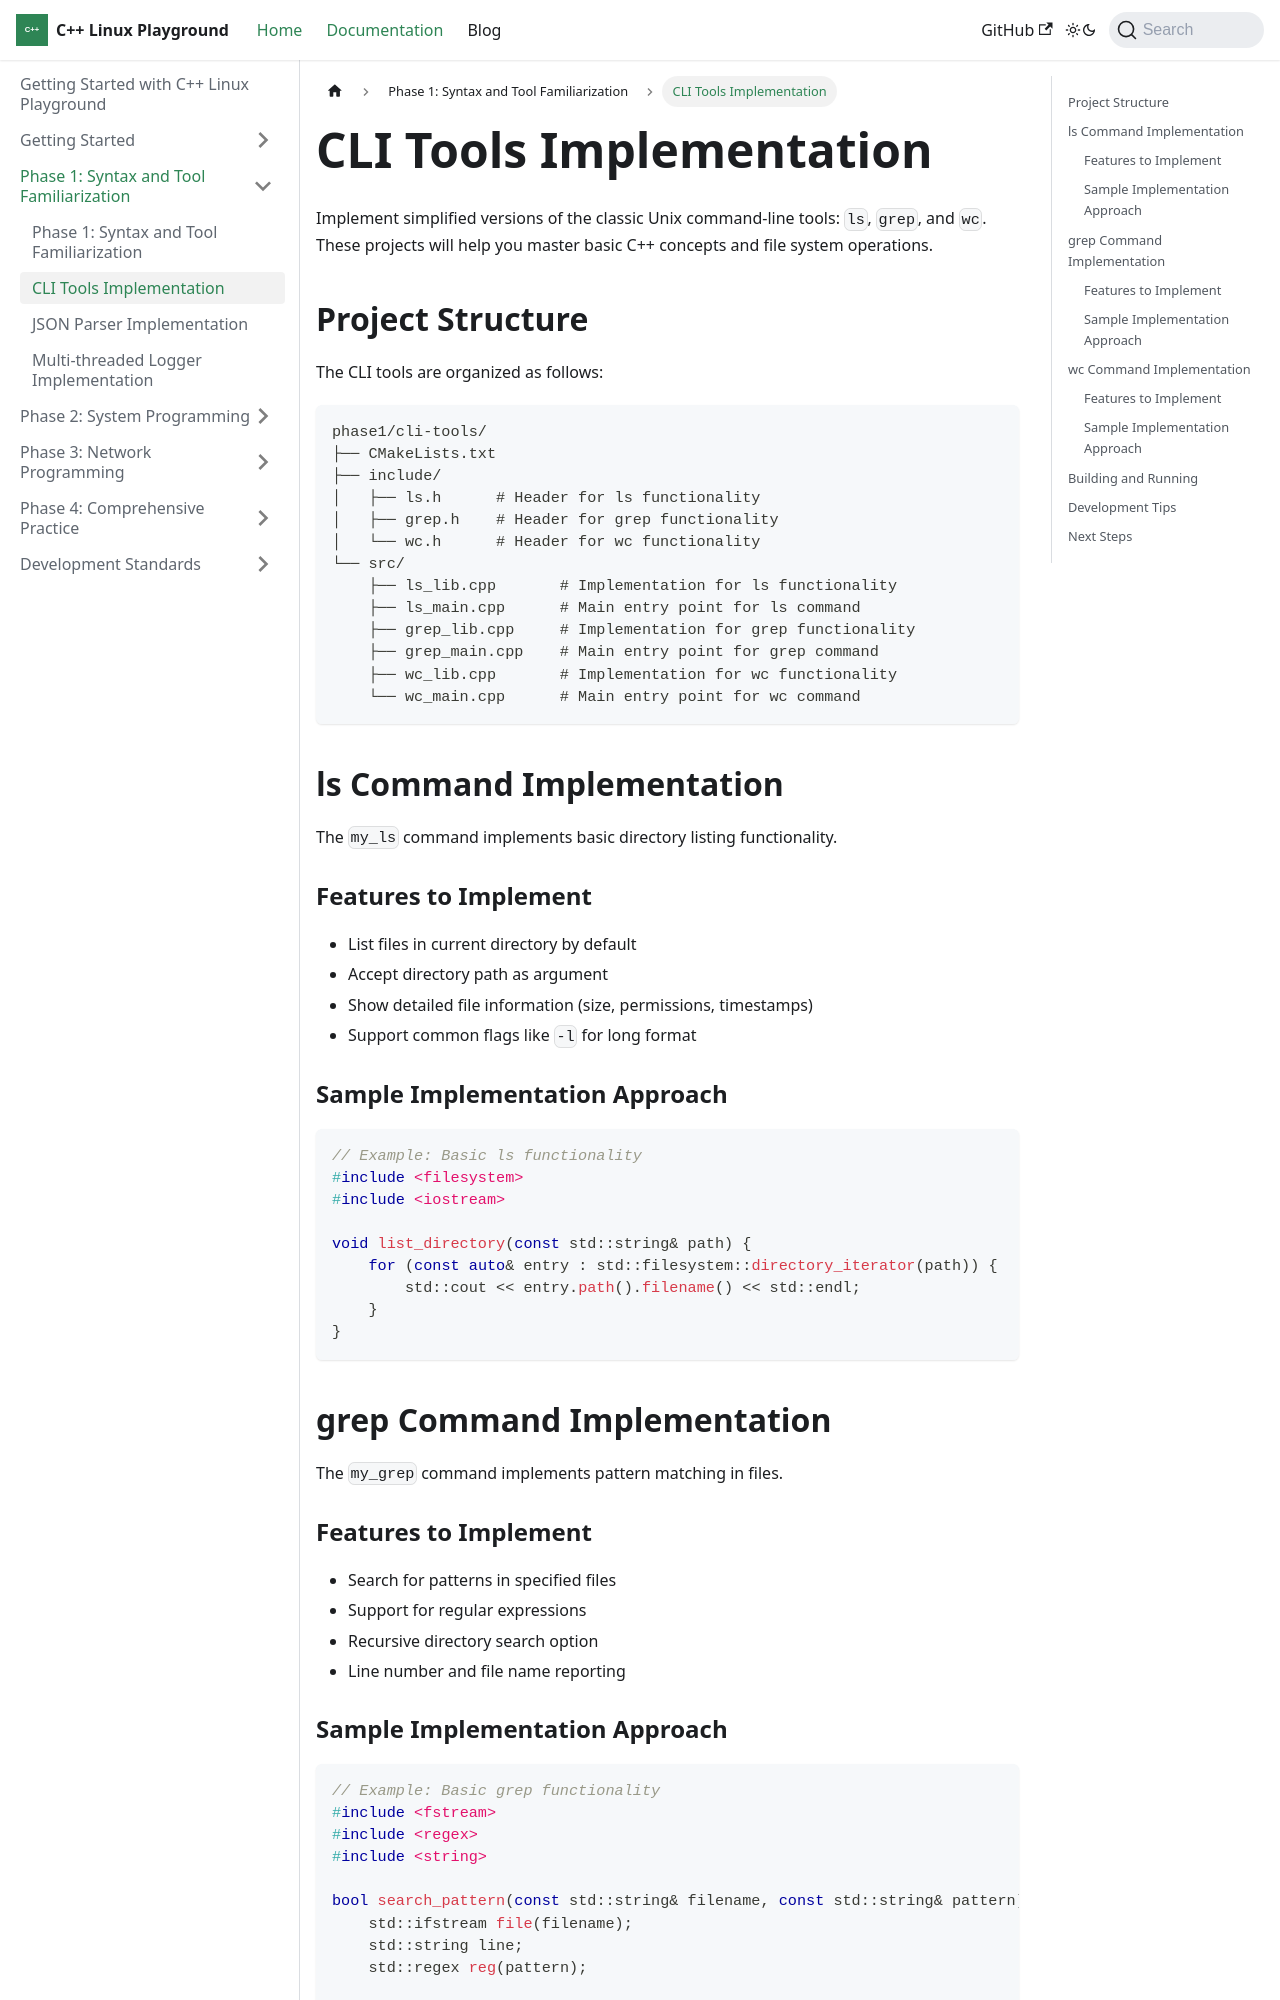

repository: Kingson4Wu/cpp-linux-playground · page: docs/phase1/cli-tools/index.html · generator: docusaurus

---
sidebar_position: 2
---

# CLI Tools Implementation

Implement simplified versions of the classic Unix command-line tools: `ls`, `grep`, and `wc`. These projects will help you master basic C++ concepts and file system operations.

## Project Structure

The CLI tools are organized as follows:

```
phase1/cli-tools/
├── CMakeLists.txt
├── include/
│   ├── ls.h      # Header for ls functionality
│   ├── grep.h    # Header for grep functionality
│   └── wc.h      # Header for wc functionality
└── src/
    ├── ls_lib.cpp       # Implementation for ls functionality
    ├── ls_main.cpp      # Main entry point for ls command
    ├── grep_lib.cpp     # Implementation for grep functionality
    ├── grep_main.cpp    # Main entry point for grep command
    ├── wc_lib.cpp       # Implementation for wc functionality
    └── wc_main.cpp      # Main entry point for wc command
```

## ls Command Implementation

The `my_ls` command implements basic directory listing functionality.

### Features to Implement

- List files in current directory by default
- Accept directory path as argument
- Show detailed file information (size, permissions, timestamps)
- Support common flags like `-l` for long format

### Sample Implementation Approach

```cpp
// Example: Basic ls functionality
#include <filesystem>
#include <iostream>

void list_directory(const std::string& path) {
    for (const auto& entry : std::filesystem::directory_iterator(path)) {
        std::cout << entry.path().filename() << std::endl;
    }
}
```

## grep Command Implementation

The `my_grep` command implements pattern matching in files.
